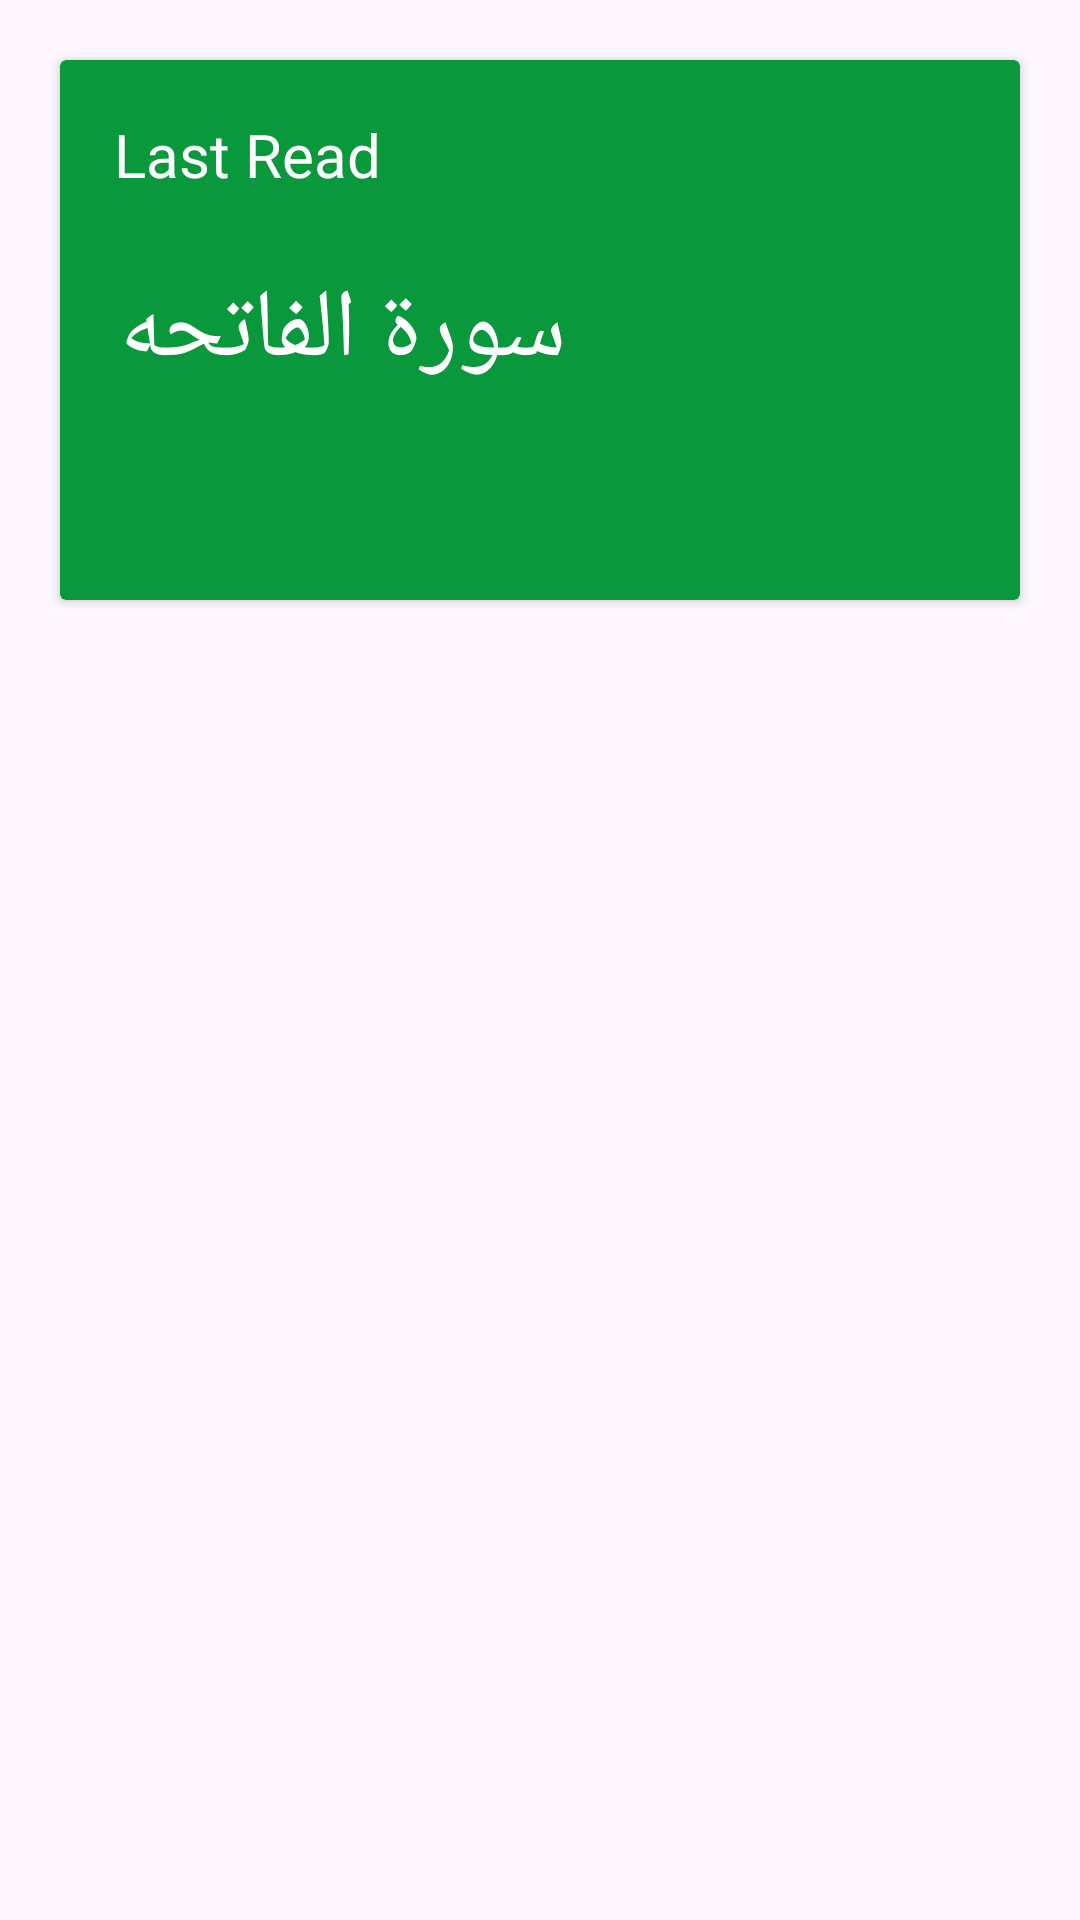

This screen was rendered from an Android layout file. Write that file and the resources it references.
<!-- AndroidManifest.xml: application theme Theme.Islamic -->
<!-- res/layout/fragment_surah.xml -->
<?xml version="1.0" encoding="utf-8"?>
<androidx.constraintlayout.widget.ConstraintLayout xmlns:android="http://schemas.android.com/apk/res/android"
    xmlns:app="http://schemas.android.com/apk/res-auto"
    xmlns:tools="http://schemas.android.com/tools"
    android:layout_width="match_parent"
    android:layout_height="match_parent"
    tools:context=".ui.SurahFragment">

    <androidx.cardview.widget.CardView
        android:id="@+id/cardView"
        android:layout_width="match_parent"
        android:layout_height="180dp"
        android:layout_margin="20dp"
        android:backgroundTint="@color/Mid_Green"
        app:layout_constraintEnd_toEndOf="parent"
        app:layout_constraintStart_toStartOf="parent"
        app:layout_constraintTop_toTopOf="parent"

        >


        <androidx.constraintlayout.widget.ConstraintLayout
            android:layout_width="match_parent"
            android:layout_height="match_parent">

            <ImageView
                android:layout_width="180dp"
                android:layout_height="wrap_content"
                android:layout_margin="10dp"
                android:src="@drawable/mous7af"
                app:layout_constraintBottom_toBottomOf="parent"
                app:layout_constraintEnd_toEndOf="parent"
                app:layout_constraintTop_toTopOf="parent" />

            <TextView
                android:id="@+id/textView"
                android:layout_width="wrap_content"
                android:layout_height="wrap_content"
                android:layout_margin="18dp"
                android:fontFamily="@font/fontsemi"
                android:text="Last Read"
                android:textColor="@color/white"
                android:textSize="20sp"
                app:layout_constraintStart_toStartOf="parent"
                app:layout_constraintTop_toTopOf="parent" />

            <TextView
                android:id="@+id/TV_LastRead"
                android:layout_width="wrap_content"
                android:layout_height="wrap_content"
                android:layout_margin="20dp"
                android:fontFamily="@font/quraanfont"
                android:text="سورة الفاتحه"
                android:textColor="@color/white"
                android:textSize="32sp"
                app:layout_constraintBottom_toBottomOf="parent"
                app:layout_constraintStart_toStartOf="parent"
                app:layout_constraintTop_toTopOf="parent" />


        </androidx.constraintlayout.widget.ConstraintLayout>

    </androidx.cardview.widget.CardView>

    <androidx.recyclerview.widget.RecyclerView
        android:id="@+id/RV_SurahList"
        android:layout_width="match_parent"
        android:layout_height="0dp"
        android:layout_marginTop="20dp"
        android:layout_marginHorizontal="20sp"
        tools:listitem="@layout/surah_list_item"
        app:layoutManager="androidx.recyclerview.widget.LinearLayoutManager"
        app:layout_constraintBottom_toBottomOf="parent"
        app:layout_constraintEnd_toEndOf="parent"
        app:layout_constraintStart_toStartOf="parent"
        app:layout_constraintTop_toBottomOf="@+id/cardView" />

</androidx.constraintlayout.widget.ConstraintLayout>
<!-- res/layout/surah_list_item.xml (included above) -->
<?xml version="1.0" encoding="utf-8"?>
<com.google.android.material.card.MaterialCardView xmlns:android="http://schemas.android.com/apk/res/android"
    xmlns:tools="http://schemas.android.com/tools"
    android:id="@+id/SurahContainer"
    android:layout_width="match_parent"
    android:layout_height="90dp"
    android:layout_margin="6dp"
    xmlns:app="http://schemas.android.com/apk/res-auto"
    app:strokeColor="@color/Mid_Green">

    <androidx.constraintlayout.widget.ConstraintLayout
        android:layout_width="match_parent"
        android:layout_height="match_parent">

        <ImageView
            android:id="@+id/imageView"
            android:layout_width="80dp"
            android:layout_height="80dp"
            android:layout_margin="20dp"
            android:layout_marginStart="16dp"
            android:src="@drawable/ramadan"
            app:layout_constraintBottom_toBottomOf="parent"
            app:layout_constraintStart_toStartOf="parent"
            app:layout_constraintTop_toTopOf="parent" />

        <TextView
            android:id="@+id/TV_SurahNumber"
            android:layout_width="wrap_content"
            android:layout_height="wrap_content"
            android:text="1"
            android:textSize="22sp"
            android:textColor="@color/Deep_Green"
            android:fontFamily="@font/arabicmid"
            app:layout_constraintBottom_toBottomOf="@+id/imageView"
            app:layout_constraintEnd_toEndOf="@+id/imageView"
            app:layout_constraintStart_toStartOf="@+id/imageView"
            app:layout_constraintTop_toTopOf="@+id/imageView" />

        <TextView
            android:id="@+id/TV_SurahName"
            android:layout_width="wrap_content"
            android:layout_height="wrap_content"
            android:fontFamily="@font/arabicmid"
            android:text="سورة الفاتحه"
            android:textColor="@color/Deep_Green"
            android:textSize="24sp"
            android:layout_marginStart="24dp"
            app:layout_constraintBottom_toBottomOf="parent"
            app:layout_constraintStart_toEndOf="@+id/imageView"
            app:layout_constraintTop_toTopOf="parent" />

    </androidx.constraintlayout.widget.ConstraintLayout>

</com.google.android.material.card.MaterialCardView>
<!-- resources referenced by this layout -->
<resources>
  <color name="Deep_Green">#055B23</color>
  <color name="Mid_Green">#09983B</color>
  <color name="white">#FFFFFFFF</color>
  <style name="Theme.Islamic" parent="Base.Theme.Islamic" />
  <style name="Base.Theme.Islamic" parent="Theme.Material3.DayNight.NoActionBar">
          <item name="colorSecondaryContainer">@color/Mid_Green</item>
          
          
      </style>
</resources>
